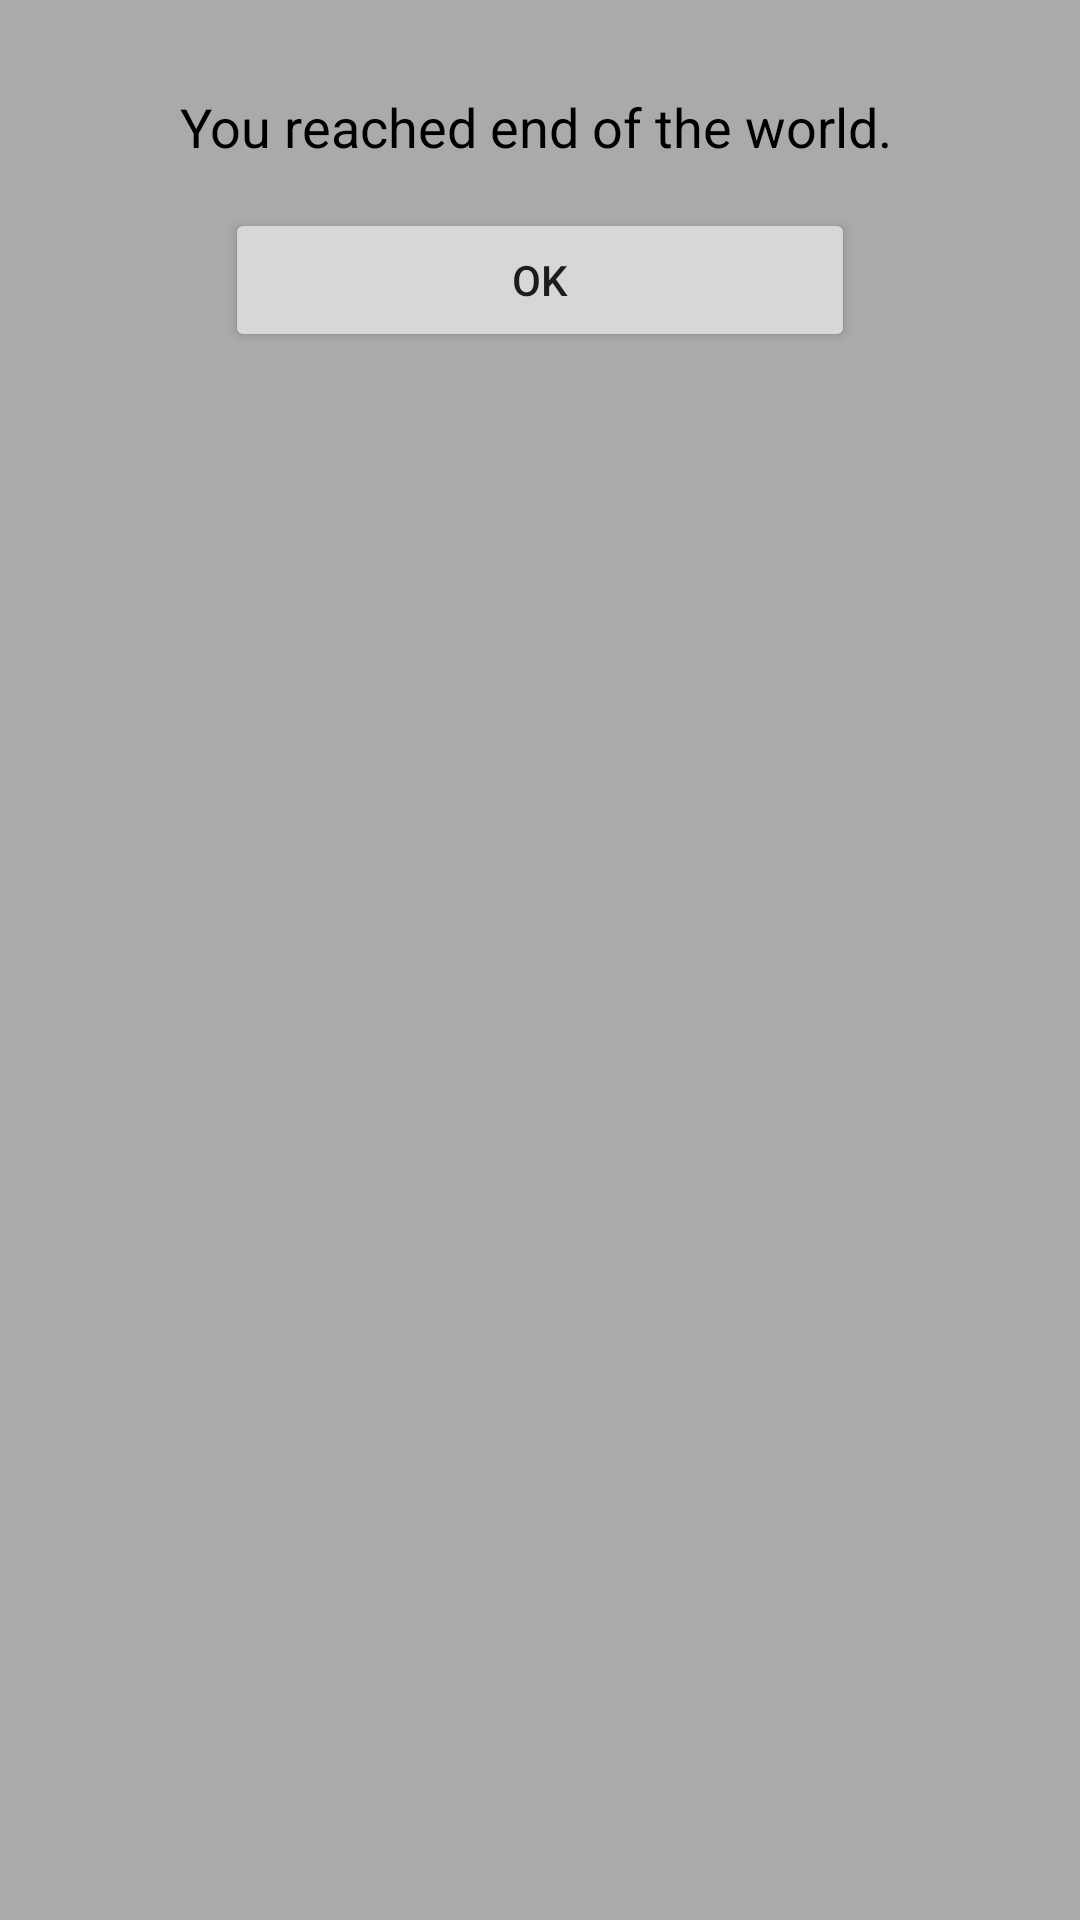

This screen was rendered from an Android layout file. Write that file and the resources it references.
<!-- AndroidManifest.xml: application theme AppTheme -->
<!-- res/layout/border.xml -->
<?xml version="1.0" encoding="utf-8"?>
<LinearLayout xmlns:android="http://schemas.android.com/apk/res/android"
    android:orientation="vertical"
    android:layout_width="350dp"
    android:layout_height="155dp"
    android:layout_gravity="center"
    android:background="@android:color/darker_gray">

    <Space
        android:layout_width="match_parent"
        android:layout_height="30dp" />

    <TextView
        android:id="@+id/objectName"
        android:layout_width="240dp"
        android:layout_height="wrap_content"
        android:layout_gravity="center"
        android:text="You reached end of the world."
        android:textColor="#000000"
        android:textSize="18sp" />

    <Space
        android:layout_width="match_parent"
        android:layout_height="15dp" />

    <Button
        android:id="@+id/ok"
        android:layout_width="210dp"
        android:layout_height="wrap_content"
        android:layout_gravity="center"
        android:text="OK" />


</LinearLayout>
<!-- resources referenced by this layout -->
<resources>
  <style name="AppTheme" parent="Theme.AppCompat.Light.DarkActionBar">
          
          <item name="colorPrimary">@color/colorPrimary</item>
          <item name="colorPrimaryDark">@color/colorPrimaryDark</item>
          <item name="colorAccent">@color/colorAccent</item>
      </style>
  <color name="colorPrimary">#008577</color>
  <color name="colorPrimaryDark">#00574B</color>
  <color name="colorAccent">#D81B60</color>
</resources>
